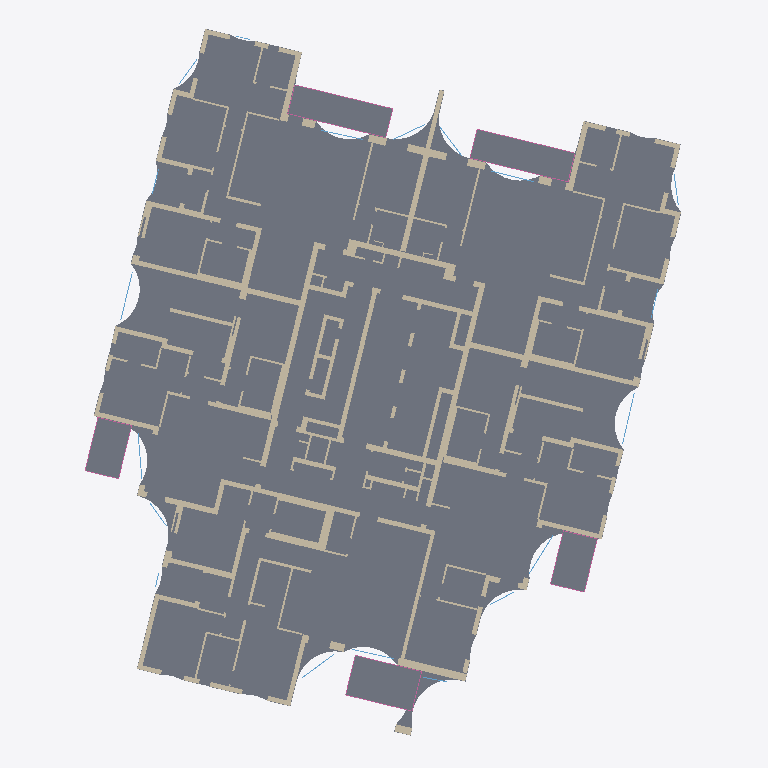
Plan cut of the same IFC building model at storey 'קומה 3' (level 13.80 m, cut at 15.20 m), seen from above with north up, elements coloured by IFC class (only those large enough to see are counted): 112 walls (beige), 11 windows (light blue), 6 slabs (grey), 5 railings (pink). Cut surfaces are drawn darker.
Extent 32.5 m × 38.6 m × 92.7 m (x, y, z). Storeys (29): קומת קרקע at 0.00 m; קומת גלריה at 4.00 m; קומה 1 at 7.50 m; קומה 2 at 10.65 m; קומה 3 at 13.80 m; קומה 4 at 16.95 m; קומה 5 at 20.10 m; קומה 6 at 23.25 m; קומה 7 at 26.40 m; קומה 8 at 29.55 m; קומה 9 at 32.70 m; קומה 10 at 35.85 m; קומה 11 at 39.00 m; קומה 12 at 42.15 m; קומה 13 at 45.30 m; קומה 14 at 48.45 m. Elements (4861): 3982 IfcWall, 580 IfcWindow, 164 IfcSlab, 135 IfcRailing.

HEADER;
FILE_DESCRIPTION(('ViewDefinition [CoordinationView]'),'2;1');
FILE_NAME('','2026-11-19T21:43:51',(''),(''),'IfcOpenShell 0.9.0post1+b5e509b','IfcOpenShell 0.9.0post1+b5e509b','');
FILE_SCHEMA(('IFC4'));
ENDSEC;
DATA;
#1=IFCPROJECT('2hDW_WDYDCdAEfo6wYz3C2',$,'מתחם האצ"ל, רחובות',$,$,$,$,(#10),#5);
#12=IFCSITE('2elx2VJVHE3fxQTmTSQbIf',$,'תא שטח 102',$,$,$,$,$,$,$,$,$,$,$);
#13=IFCBUILDING('3JDA7iiXnCABtkZZwiI_bu',$,'בניין 102',$,$,$,$,$,$,$,$,$);
#16=IFCBUILDINGSTOREY('1zcNnmoHb5Vf1NM52pav8k',$,'קומת קרקע',$,$,$,$,$,$,0.0);
#1371=IFCBUILDINGSTOREY('1Y8I45p$b2whG28ncKjauh',$,'קומת גלריה',$,$,$,$,$,$,4.0);
#3275=IFCBUILDINGSTOREY('1NMrXOXAf29v1Op0Bwgqc6',$,'קומה 1',$,$,$,$,$,$,7.5);
#6655=IFCBUILDINGSTOREY('2YQ8KkrCj6hvT9WSPKzOW8',$,'קומה 2',$,$,$,$,$,$,10.65);
#10035=IFCBUILDINGSTOREY('0fJTHxnZX0nhItT8b_pwLh',$,'קומה 3',$,$,$,$,$,$,13.8);
#13415=IFCBUILDINGSTOREY('0yEWar5917_OWAhtrBPaDT',$,'קומה 4',$,$,$,$,$,$,16.95);
#16795=IFCBUILDINGSTOREY('0rEhIR09v52wKCXOdAKdw9',$,'קומה 5',$,$,$,$,$,$,20.1);
#20255=IFCBUILDINGSTOREY('30aSZa6Oj0UxqbBf7c76Pj',$,'קומה 6',$,$,$,$,$,$,23.25);
#23636=IFCBUILDINGSTOREY('3gMStzjSjB1v6u_DoXlZF7',$,'קומה 7',$,$,$,$,$,$,26.4);
#27054=IFCBUILDINGSTOREY('3CUVSmKc5AoPILxDOyYs3Q',$,'קומה 8',$,$,$,$,$,$,29.55);
#30472=IFCBUILDINGSTOREY('1DXVKeCiv22eGNzMpOHs2y',$,'קומה 9',$,$,$,$,$,$,32.7);
#33890=IFCBUILDINGSTOREY('1Q$kTpNuT6NP0sITZGW57v',$,'קומה 10',$,$,$,$,$,$,35.85);
#37308=IFCBUILDINGSTOREY('3uNNf3sNrFuRUzOknFVrj4',$,'קומה 11',$,$,$,$,$,$,39.0);
#40726=IFCBUILDINGSTOREY('0xOk295lf7KRiXFlguUHwd',$,'קומה 12',$,$,$,$,$,$,42.15);
#44144=IFCBUILDINGSTOREY('00hJ2i$CfBzBRB3neIezGU',$,'קומה 13',$,$,$,$,$,$,45.3);
#47562=IFCBUILDINGSTOREY('1S_aRol_n9pwTsA8ISWtwh',$,'קומה 14',$,$,$,$,$,$,48.45);
#50980=IFCBUILDINGSTOREY('3_h2EbcwnEdfDRcLXQXT4q',$,'קומה 15',$,$,$,$,$,$,51.6);
#54398=IFCBUILDINGSTOREY('3FwosaR9bBhukp2GwB579T',$,'קומה 16',$,$,$,$,$,$,54.75);
#57816=IFCBUILDINGSTOREY('2r2Wl3rzL1uuVDWdxG35CR',$,'קומה 17',$,$,$,$,$,$,57.9);
#61234=IFCBUILDINGSTOREY('2ijlNeFzXENQDZbutfnbf_',$,'קומה 18',$,$,$,$,$,$,61.05);
#64652=IFCBUILDINGSTOREY('3izh3fhS1Ex8EwT9reT_Cl',$,'קומה 19',$,$,$,$,$,$,64.2);
#68070=IFCBUILDINGSTOREY('31MjBrirfCkvTf5P7cvQVm',$,'קומה 20',$,$,$,$,$,$,67.35);
#71488=IFCBUILDINGSTOREY('2OgNwa6_b9P9h5yUzOtWZj',$,'קומה 21',$,$,$,$,$,$,70.5);
#74868=IFCBUILDINGSTOREY('3yAdUU4nPCAQEWwt82D$yV',$,'קומה 22',$,$,$,$,$,$,73.65);
#78248=IFCBUILDINGSTOREY('1u3DTzbbH23gKrRXltnjOe',$,'קומה 23',$,$,$,$,$,$,76.8);
#81628=IFCBUILDINGSTOREY('34Etgx6E57z9QNnD740DnV',$,'קומה 24',$,$,$,$,$,$,79.95);
#85008=IFCBUILDINGSTOREY('0Ub5oIHJH21BXxrjQoReHG',$,'קומה 25',$,$,$,$,$,$,83.1);
#88388=IFCBUILDINGSTOREY('1FAem6EbnFpvBkH8OhL$SZ',$,'קומה 26',$,$,$,$,$,$,86.25);
#91768=IFCBUILDINGSTOREY('2yiXDNpq94KAGsfkj4UTWC',$,'קומה 27',$,$,$,$,$,$,89.4);
#12841=IFCSLAB('1RDlPn$4nFdQKwzltSRD3O',$,'תקרה',$,$,$,#12843,$,.FLOOR.);
#10756=IFCWALL('3$iz4dTwXEWhyxPYYIpnEy',$,'קיר בטון',$,$,$,#10758,$,$);
#10220=IFCWALL('3DH4ezqLT15vrpXqpMaePg',$,'קיר בטון',$,$,$,#10222,$,$);
#12855=IFCSLAB('1MGti6K5P0bRJfXaG_125f',$,'מרפסת',$,$,$,#12857,$,.FLOOR.);
#12916=IFCSLAB('1nx$p_g792GAABBW2MtSac',$,'מרפסת',$,$,$,#12918,$,.FLOOR.);
#13038=IFCSLAB('0eOqQvmi5Caf5kgOOyUCCW',$,'מרפסת',$,$,$,#13040,$,.FLOOR.);
#13099=IFCSLAB('1qq9ibCoP0uPd_IGf9nqTA',$,'מרפסת',$,$,$,#13101,$,.FLOOR.);
#12977=IFCSLAB('15Op587BTDn9_A_70Ba_H7',$,'מרפסת',$,$,$,#12979,$,.FLOOR.);
#10977=IFCWALL('3wfZCXsSXFVgcnLzFKQ481',$,'קיר בטון',$,$,$,#10979,$,$);
#10589=IFCWALL('0Fip$IDOP5n8Bas5tTj_Zq',$,'קיר בטון',$,$,$,#10591,$,$);
#10653=IFCWALL('0E5dWLEwj1$v1LX2CHtOZa',$,'קיר בטון',$,$,$,#10655,$,$);
#10790=IFCWALL('0qOdXprmvFzw3uA65$QKE5',$,'קיר בטון',$,$,$,#10792,$,$);
#10625=IFCWALL('0Jut88OdX44xewn6MVtu3b',$,'קיר בטון',$,$,$,#10627,$,$);
#10374=IFCWALL('2YUvuyqs9DWh4tzoj5Pt9K',$,'קיר בטון',$,$,$,#10376,$,$);
#10406=IFCWALL('06YvRJxGz3nvMg1hf_yNvF',$,'קיר בטון',$,$,$,#10408,$,$);
#10683=IFCWALL('3uc3Vz4db9LhFoCK5Imk7d',$,'קיר בטון',$,$,$,#10685,$,$);
#10428=IFCWALL('2uh48f32j7pgFuGzt$kzR_',$,'קיר בטון',$,$,$,#10430,$,$);
#10246=IFCWALL('1mEFo1ZMT3rhKew9Ulx6MM',$,'קיר בטון',$,$,$,#10248,$,$);
#10920=IFCWALL('2Qphspl3H5DOt8_Vb6AgqV',$,'קיר בטון',$,$,$,#10922,$,$);
#11131=IFCWALL('2eZps5Swj4Tx2ThS4LJnGg',$,'קיר בטון',$,$,$,#11133,$,$);
#10173=IFCWALL('07deok_nr9cx363Jwuulg6',$,'קיר בטון',$,$,$,#10175,$,$);
#10268=IFCWALL('07xnY4K9z61w9avfDPWF4E',$,'קיר בטון',$,$,$,#10270,$,$);
#11168=IFCWALL('09ztc0TDr7SQuBCLjK20aG',$,'קיר בטון',$,$,$,#11170,$,$);
#10808=IFCWALL('0Pv_FizYPFMhTVdwrUuiiX',$,'קיר בטון',$,$,$,#10810,$,$);
#11221=IFCWALL('1qhwvSDxb6ewKTFNdUkwsu',$,'קיר בטון',$,$,$,#11223,$,$);
#10444=IFCWALL('0Vi01r3yrAfu$yi28ycmxi',$,'קיר בטון',$,$,$,#10446,$,$);
#10838=IFCWALL('258FPKbubB490AUwKeFDcG',$,'קיר בטון',$,$,$,#10840,$,$);
#11849=IFCWALL('0opuly03fFGgLD5lU$lfbS',$,'קיר בלוק',$,$,$,#11851,$,$);
#10130=IFCWALL('3LhYEhoW55zgmFTt0XQ1Bw',$,'קיר בטון',$,$,$,#10132,$,$);
#11087=IFCWALL('1zXYmY0SX3vOB1YRU2203Q',$,'קיר בטון',$,$,$,#11089,$,$);
#11461=IFCWALL('30p6KToPn7APIVQt6lfwz8',$,'קיר בלוק',$,$,$,#11463,$,$);
#12055=IFCWALL('2CqY$ymXvDkvRkMK2ipTra',$,'קיר בלוק',$,$,$,#12057,$,$);
#10330=IFCWALL('2IrfJjASbBw8$kLIoigPWd',$,'קיר בטון',$,$,$,#10332,$,$);
#11433=IFCWALL('1jvcBfXBH0NO6q5aTi7QAP',$,'קיר בלוק',$,$,$,#11435,$,$);
#12395=IFCWALL('3A_oU6CTbFGfN1FbBp1odw',$,'קיר בלוק',$,$,$,#12397,$,$);
#10509=IFCWALL('0Uu4D21FT6pQ6ba$a53ghR',$,'קיר בטון',$,$,$,#10511,$,$);
#10953=IFCWALL('0O4D$JQmbDKBe3qDNDfyI$',$,'קיר בטון',$,$,$,#10955,$,$);
#13085=IFCRAILING('0Tg1FAi_jA9A4KXMWVQWQ_',$,'מעקה זכוכית',$,$,$,#13087,$,$);
#10567=IFCWALL('3KCQhrT8HEfRjNDepJOsQi',$,'קיר בטון',$,$,$,#10569,$,$);
#13024=IFCRAILING('3Rtw5pmg9Amv8Wkj5aJBxO',$,'מעקה זכוכית',$,$,$,#13026,$,$);
ENDSEC;
